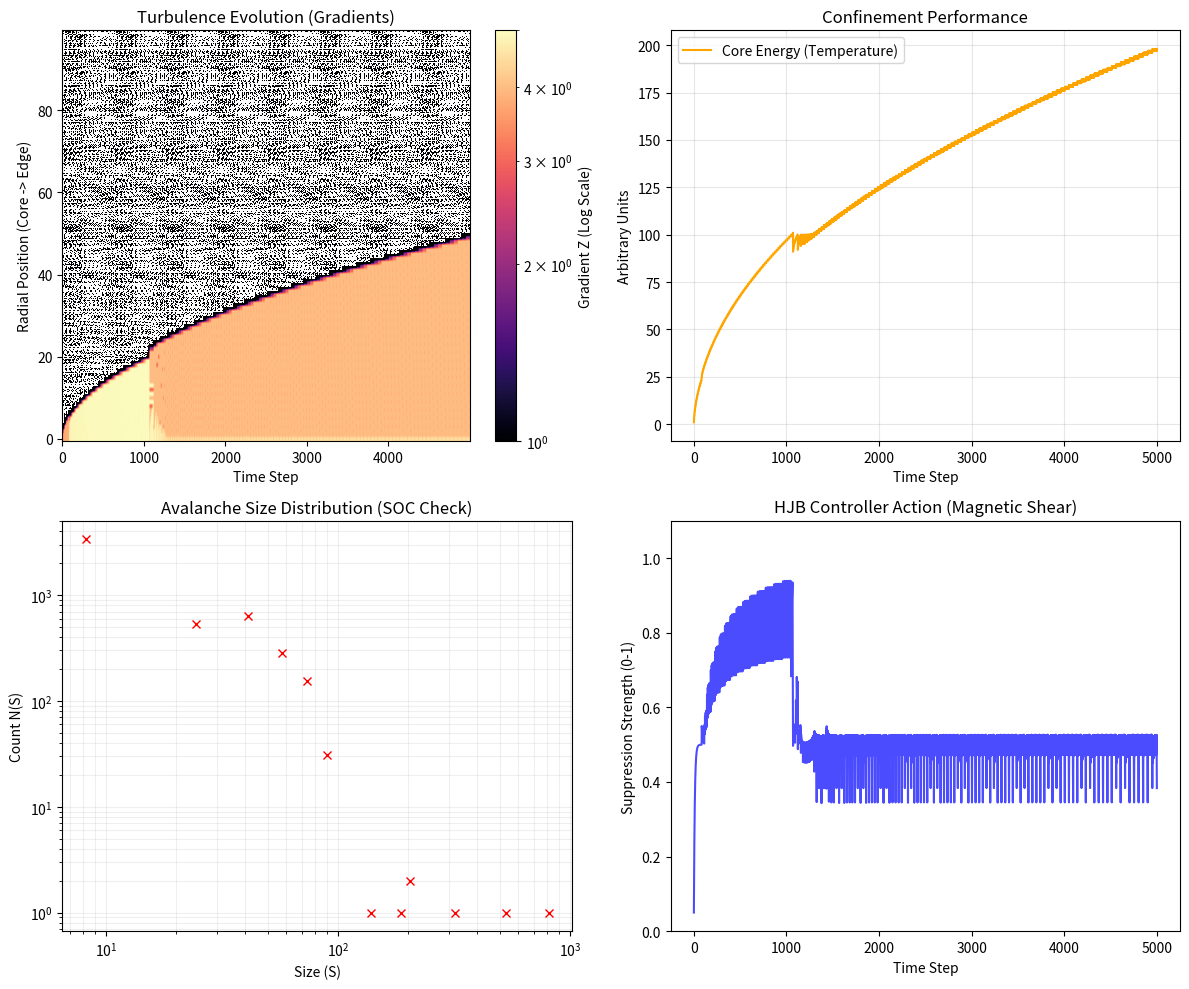

Write Python code to recreate this figure.
import numpy as np
import matplotlib.pyplot as plt
from matplotlib.colors import LogNorm
import sys
import os

# --- SANDPILE PHYSICS PARAMETERS ---
L = 100            # System size (Radial points from Core to Edge)
Z_CRIT_BASE = 4.0  # Base Critical Gradient (Stability threshold)
DRIVE_RATE = 1     # Grains added per step
TIME_STEPS = 5000  # Total simulation time

class TokamakSandpile:
    """
    Implements a modified Bak-Tang-Wiesenfeld (BTW) sandpile model 
    to simulate self-organized criticality (SOC) in plasma turbulence. 
    
    Reference: 'Running Sandpile' models for L-H transition.
    """
    def __init__(self, size=L):
        self.size = size
        self.Z = np.zeros(size, dtype=int) # Local gradients (slope)
        self.h = np.zeros(size, dtype=int) # Height (Temperature/Density)
        self.avalanche_history = []
        self.confinement_history = []
        
        # Magnetic Control (Z_crit modification)
        self.control_profile = np.zeros(size) 

    def drive(self):
        """Adds energy (sand) to the core."""
        # Core heating: Add grain to center
        self.Z[0] += 1
        
    def relax(self, suppression_strength=0.0):
        """
        The Avalanche Step.
        If slope > critical, redistribute energy.
        suppression_strength: 0.0 to 1.0 (Effect of HJB control)
        """
        # Dynamic Critical Gradient: 
        # Stronger magnetic field (control) = Higher threshold before collapse
        current_Z_crit = Z_CRIT_BASE + (2.0 * suppression_strength)
        
        sites_active = np.where(self.Z >= current_Z_crit)[0]
        avalanche_size = 0
        
        # While there are unstable sites, relax them
        # (In a real sandpile this cascades instantenously, here we iterate)
        sub_steps = 0
        while len(sites_active) > 0 and sub_steps < 100:
            for i in sites_active:
                # Topple rule: Z_i reduces, Z_i+1 increases
                # This conserves mass internally, loses at edge
                
                amount = 2 # Standard BTW transfer
                self.Z[i] -= amount
                
                if i + 1 < self.size:
                    self.Z[i+1] += 1
                else:
                    # Edge loss (Energy leaves reactor)
                    pass 
                    
                if i - 1 >= 0:
                    self.Z[i-1] += 1
                
                avalanche_size += 1
            
            # Re-check instability
            sites_active = np.where(self.Z >= current_Z_crit)[0]
            sub_steps += 1
            
        return avalanche_size

    def calculate_profile(self):
        """Reconstructs the Height profile (Temperature) from gradients."""
        # H[i] = Sum(Z[j]) for j from i to End
        # We integrate backwards from edge (0) to core
        self.h = np.cumsum(self.Z[::-1])[::-1]
        return self.h

class HJB_Avalanche_Controller:
    """
    A simplified Reinforcement Learning agent.
    Observed State: Current Avalanche Size.
    Action: Increase/Decrease Magnetic Shear (Z_crit).
    Reward: Maximize Core Height (Confinement) - Action Cost.
    """
    def __init__(self):
        self.shear = 0.0
        self.alpha = 0.1 # Learning rate / Reaction speed

    def act(self, last_avalanche_size, current_core_temp):
        # Heuristic Policy derived from Optimal Control:
        # If avalanche is big (instability), clamp down (increase shear).
        # If stable but low temp, relax shear (to allow some transport/fueling).
        
        target_shear = 0.0
        
        if last_avalanche_size > 5:
            # Active turbulence detected! Suppress!
            target_shear = 1.0
        elif current_core_temp < 100:
             # Need better confinement
             target_shear = 0.5
        else:
            # Stable, relax to save energy
            target_shear = 0.0
            
        # Smooth transition
        self.shear += self.alpha * (target_shear - self.shear)
        self.shear = np.clip(self.shear, 0.0, 1.0)
        return self.shear

def run_sandpile_simulation():
    print("--- SCPN FUSION: Self-Organized Criticality (Sandpile) Model ---")
    
    reactor = TokamakSandpile(L)
    controller = HJB_Avalanche_Controller()
    
    # Storage for Visualization
    history_map = np.zeros((TIME_STEPS, L))
    history_avalanches = []
    history_control = []
    history_core_E = []
    
    print(f"Simulating {TIME_STEPS} transport steps...")
    
    for t in range(TIME_STEPS):
        # 1. Drive (Heating)
        reactor.drive()
        
        # 2. Control Action
        # Based on *previous* state
        last_av = history_avalanches[-1] if len(history_avalanches) > 0 else 0
        core_temp = reactor.h[0] if t > 0 else 0
        
        action_shear = controller.act(last_av, core_temp)
        
        # 3. Physics (Relaxation)
        av_size = reactor.relax(suppression_strength=action_shear)
        
        # 4. Update & Record
        profile = reactor.calculate_profile()
        
        history_map[t, :] = reactor.Z # Store gradients (instability map)
        history_avalanches.append(av_size)
        history_control.append(action_shear)
        history_core_E.append(profile[0])
        
        if t % 500 == 0:
            print(f"Step {t}: Core Temp={profile[0]}, Avalanche={av_size}, Control={action_shear:.2f}")

    # --- VISUALIZATION ---
    fig = plt.figure(figsize=(12, 10))
    
    # 1. Spatiotemporal Evolution (The "Waterfall" Plot)
    # Shows avalanches moving from Left (Core) to Right (Edge) over time
    ax1 = fig.add_subplot(2, 2, 1)
    im = ax1.imshow(history_map.T, aspect='auto', cmap='magma', origin='lower',
                   norm=LogNorm(vmin=1, vmax=np.max(history_map)))
    ax1.set_title("Turbulence Evolution (Gradients)")
    ax1.set_xlabel("Time Step")
    ax1.set_ylabel("Radial Position (Core -> Edge)")
    plt.colorbar(im, ax=ax1, label='Gradient Z (Log Scale)')

    # 2. Core Temperature (Confinement Quality)
    ax2 = fig.add_subplot(2, 2, 2)
    ax2.plot(history_core_E, color='orange', label='Core Energy (Temperature)')
    ax2.set_title("Confinement Performance")
    ax2.set_xlabel("Time Step")
    ax2.set_ylabel("Arbitrary Units")
    ax2.grid(True, alpha=0.3)
    ax2.legend()

    # 3. Avalanche Sizes (PDF)
    # Validates SOC nature (should follow power law)
    ax3 = fig.add_subplot(2, 2, 3)
    counts, bins = np.histogram(history_avalanches, bins=50)
    centers = (bins[:-1] + bins[1:]) / 2
    ax3.loglog(centers, counts, 'x', color='red')
    ax3.set_title("Avalanche Size Distribution (SOC Check)")
    ax3.set_xlabel("Size (S)")
    ax3.set_ylabel("Count N(S)")
    ax3.grid(True, which="both", ls="-", alpha=0.2)
    
    # 4. Control Action
    ax4 = fig.add_subplot(2, 2, 4)
    ax4.plot(history_control, color='blue', alpha=0.7)
    ax4.set_title("HJB Controller Action (Magnetic Shear)")
    ax4.set_xlabel("Time Step")
    ax4.set_ylabel("Suppression Strength (0-1)")
    ax4.set_ylim(0, 1.1)

    plt.tight_layout()
    plt.savefig("Sandpile_Fusion_Report.png")
    print("\nSimulation Complete. Report saved: Sandpile_Fusion_Report.png")

if __name__ == "__main__":
    run_sandpile_simulation()
